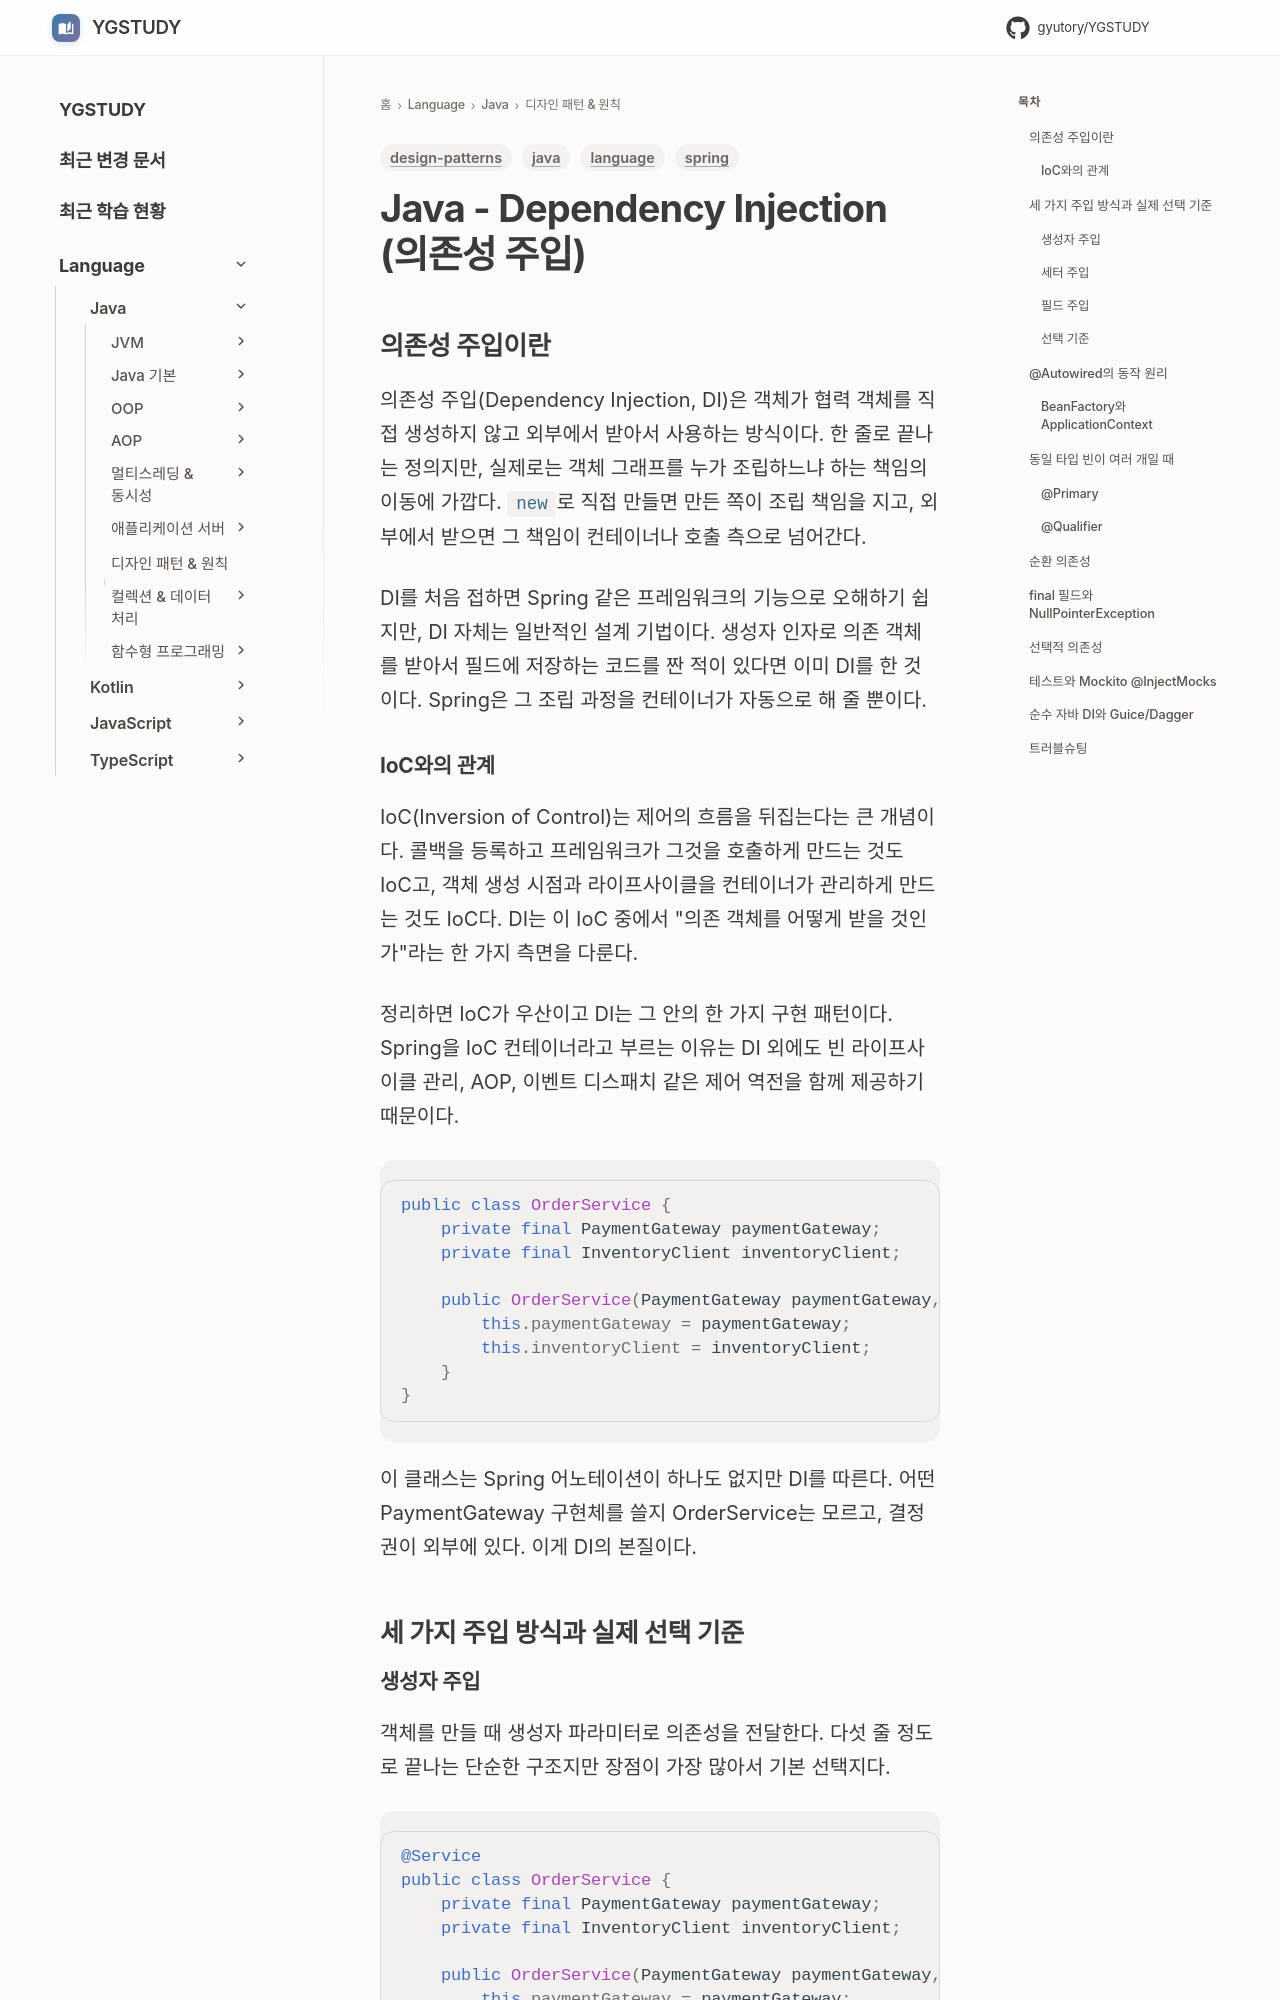

repository: GYUTORY/YGSTUDY · page: Language/Java/자바 디자인 패턴 및 원칙/Dependency_Injection/index.html · generator: mkdocs

---
title: Java - Dependency Injection (의존성 주입)
tags: [language, java, design-patterns, spring]
updated: 2026-05-02
---

# Java - Dependency Injection (의존성 주입)
## 의존성 주입이란

의존성 주입(Dependency Injection, DI)은 객체가 협력 객체를 직접 생성하지 않고 외부에서 받아서 사용하는 방식이다. 한 줄로 끝나는 정의지만, 실제로는 객체 그래프를 누가 조립하느냐 하는 책임의 이동에 가깝다. `new`로 직접 만들면 만든 쪽이 조립 책임을 지고, 외부에서 받으면 그 책임이 컨테이너나 호출 측으로 넘어간다.

DI를 처음 접하면 Spring 같은 프레임워크의 기능으로 오해하기 쉽지만, DI 자체는 일반적인 설계 기법이다. 생성자 인자로 의존 객체를 받아서 필드에 저장하는 코드를 짠 적이 있다면 이미 DI를 한 것이다. Spring은 그 조립 과정을 컨테이너가 자동으로 해 줄 뿐이다.

### IoC와의 관계

IoC(Inversion of Control)는 제어의 흐름을 뒤집는다는 큰 개념이다. 콜백을 등록하고 프레임워크가 그것을 호출하게 만드는 것도 IoC고, 객체 생성 시점과 라이프사이클을 컨테이너가 관리하게 만드는 것도 IoC다. DI는 이 IoC 중에서 "의존 객체를 어떻게 받을 것인가"라는 한 가지 측면을 다룬다.

정리하면 IoC가 우산이고 DI는 그 안의 한 가지 구현 패턴이다. Spring을 IoC 컨테이너라고 부르는 이유는 DI 외에도 빈 라이프사이클 관리, AOP, 이벤트 디스패치 같은 제어 역전을 함께 제공하기 때문이다.

```java
public class OrderService {
    private final PaymentGateway paymentGateway;
    private final InventoryClient inventoryClient;

    public OrderService(PaymentGateway paymentGateway, InventoryClient inventoryClient) {
        this.paymentGateway = paymentGateway;
        this.inventoryClient = inventoryClient;
    }
}
```

이 클래스는 Spring 어노테이션이 하나도 없지만 DI를 따른다. 어떤 PaymentGateway 구현체를 쓸지 OrderService는 모르고, 결정권이 외부에 있다. 이게 DI의 본질이다.

## 세 가지 주입 방식과 실제 선택 기준
